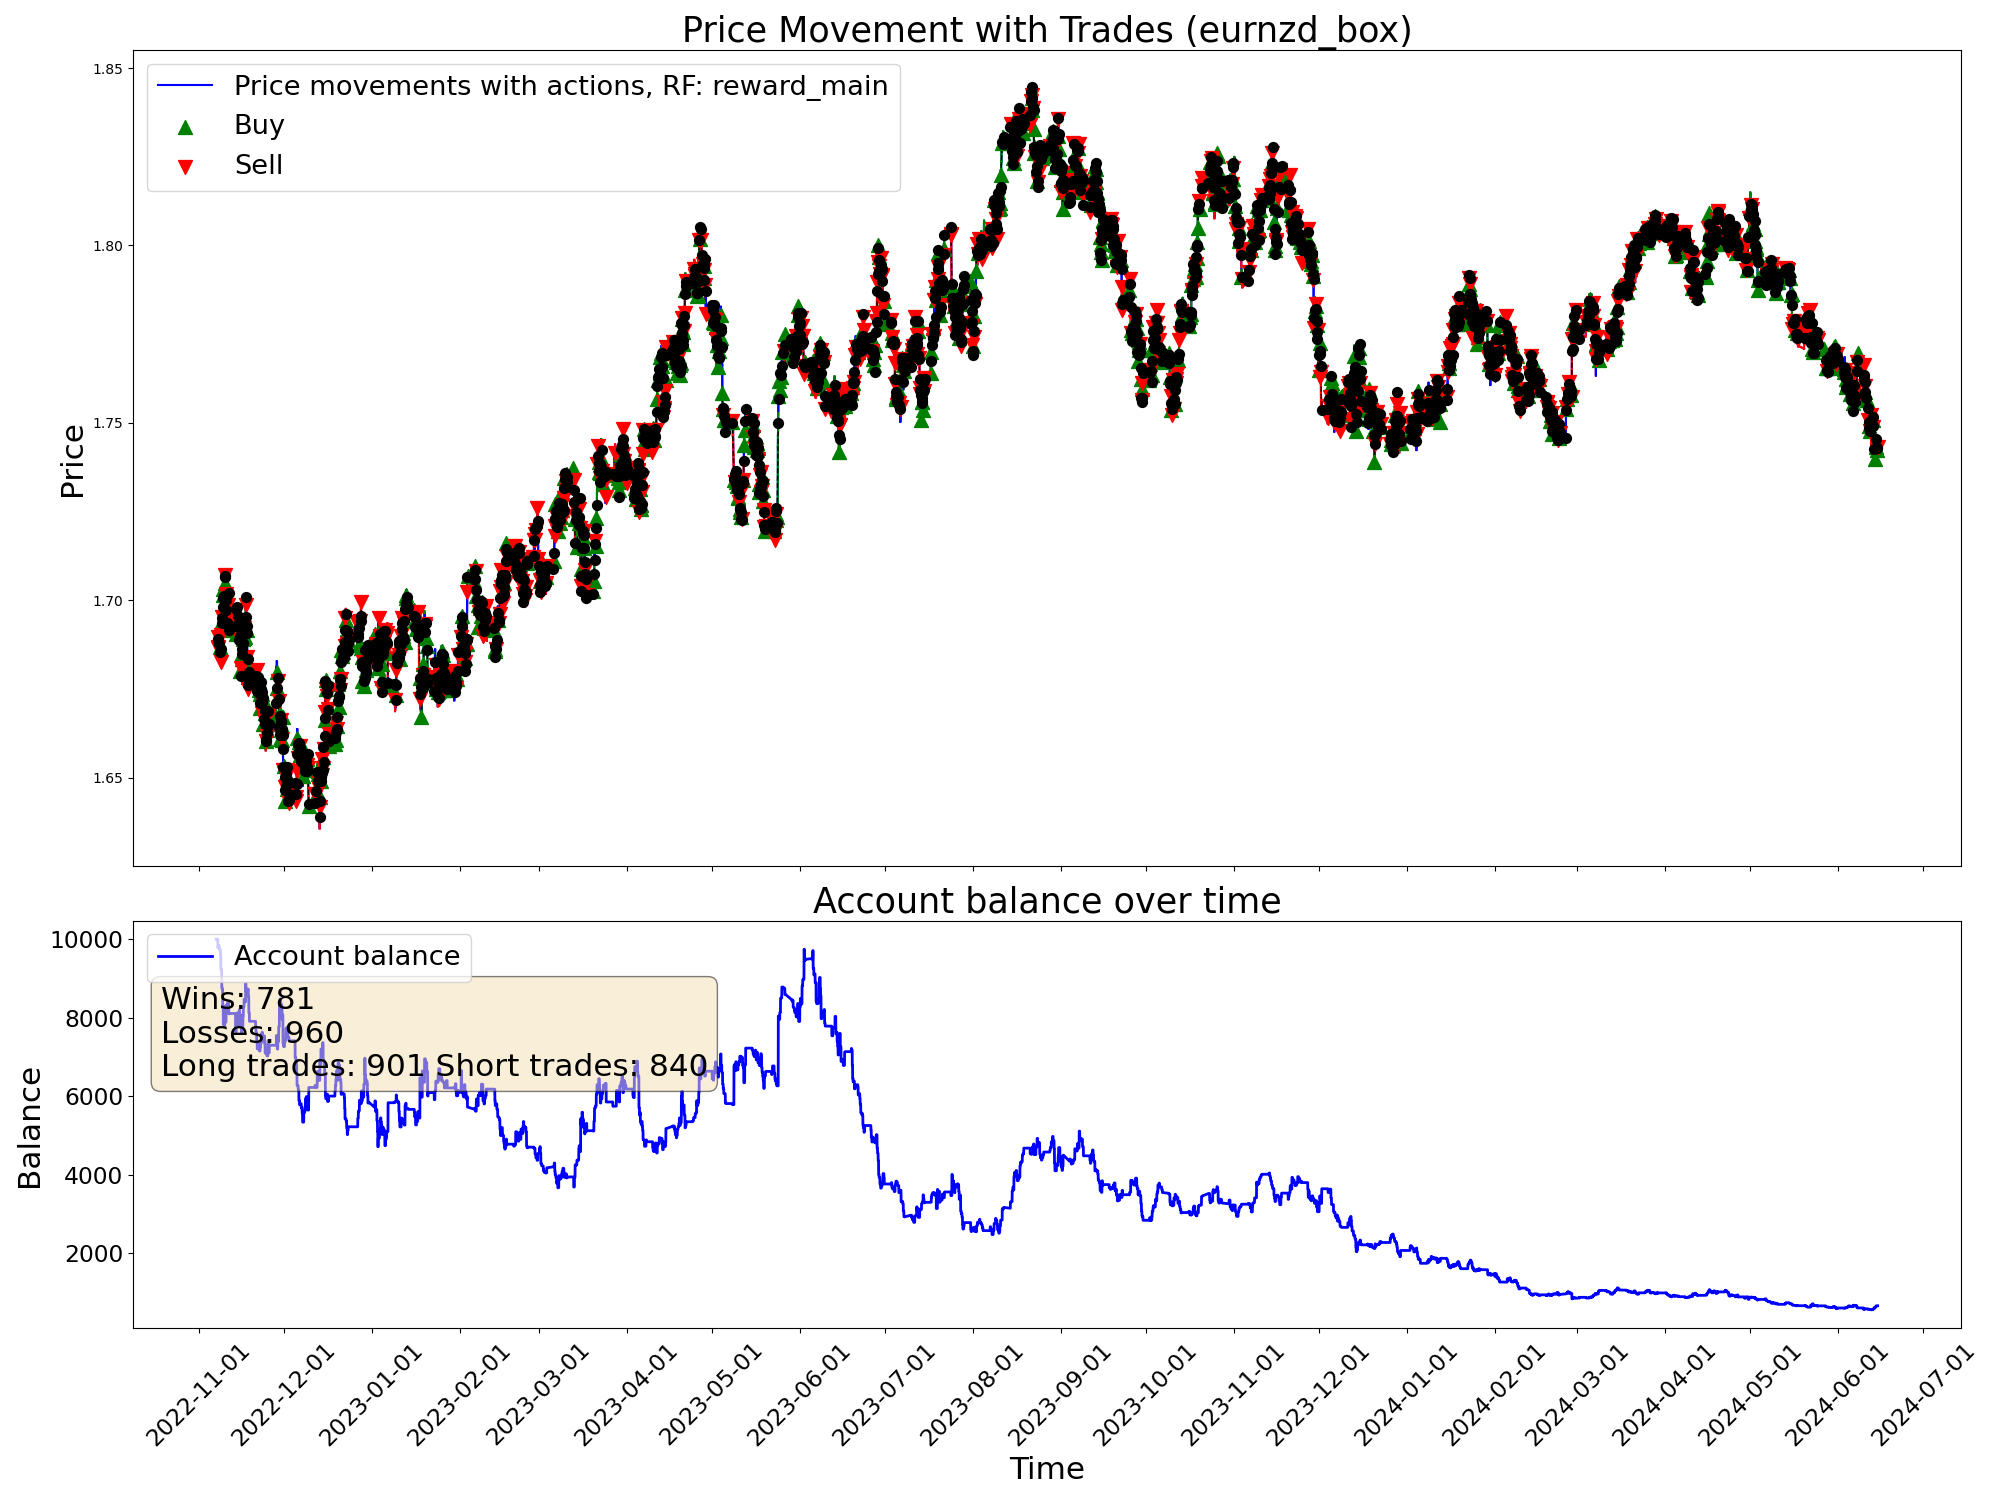

Values plotted in this chart, from the file beside it:
time, open, high, low, close, tick_volume, actDir, actRisk, eReward, eAccBalance, eWins, eLosses, pType, pOpenPrice, pSLPrice, pTPPrice, pProfit
2022-11-07 05:00:00, 1.688, 1.688, 1.685, 1.686, 3129, 0.0, 0.0, 0.0, 10000, 0, 0, 0, 0.0, 0.0, 0.0, 0.0
2022-11-07 06:00:00, 1.686, 1.687, 1.685, 1.686, 2114, 0.0, 0.0, 0.0, 10000, 0, 0, 0, 0.0, 0.0, 0.0, 0.0
2022-11-07 07:00:00, 1.686, 1.687, 1.685, 1.687, 2634, 0.0, 0.0, 0.0, 10000, 0, 0, 0, 0.0, 0.0, 0.0, 0.0
2022-11-07 08:00:00, 1.687, 1.688, 1.686, 1.687, 3000, 0.0, 0.0, 0.0, 10000, 0, 0, 0, 0.0, 0.0, 0.0, 0.0
2022-11-07 09:00:00, 1.687, 1.69, 1.687, 1.689, 4736, 0.0, 0.0, 0.0, 10000, 0, 0, 0, 0.0, 0.0, 0.0, 0.0
2022-11-07 10:00:00, 1.689, 1.69, 1.686, 1.687, 6044, 0.0, 0.0, 0.0, 10000, 0, 0, 0, 0.0, 0.0, 0.0, 0.0
2022-11-07 11:00:00, 1.687, 1.688, 1.684, 1.688, 5290, 0.0, 0.0, 0.0, 10000, 0, 0, 0, 0.0, 0.0, 0.0, 0.0
2022-11-07 12:00:00, 1.688, 1.689, 1.687, 1.688, 4201, 0.0, 0.0, 0.0, 10000, 0, 0, 0, 0.0, 0.0, 0.0, 0.0
2022-11-07 13:00:00, 1.688, 1.688, 1.686, 1.686, 3269, 0.0, 0.0, 0.0, 10000, 0, 0, 0, 0.0, 0.0, 0.0, 0.0
2022-11-07 14:00:00, 1.686, 1.687, 1.685, 1.685, 4217, 0.0, 0.0, 0.0, 10000, 0, 0, 0, 0.0, 0.0, 0.0, 0.0
2022-11-07 15:00:00, 1.686, 1.686, 1.682, 1.684, 5926, 0.0, 0.0, 0.0, 10000, 0, 0, 0, 0.0, 0.0, 0.0, 0.0
2022-11-07 16:00:00, 1.684, 1.688, 1.682, 1.687, 7078, -1.0, -1.0, 0.0, 10000, 0, 0, 2, 1.687, 1.691, 0.0, 0.0
2022-11-07 17:00:00, 1.687, 1.689, 1.686, 1.687, 6911, 0.2087, 0.2087, 0.0, 10000, 0, 0, 2, 1.687, 1.691, 0.0, 0.0
2022-11-07 18:00:00, 1.687, 1.689, 1.687, 1.689, 5206, -0.4904, -0.4904, 0.0, 10000, 0, 0, 2, 1.687, 1.691, 0.0, 0.0
2022-11-07 19:00:00, 1.689, 1.691, 1.688, 1.69, 3936, 1.0, 1.0, 0.0, 9786, 0, 1, 0, 0.0, 0.0, 0.0, -214.3
2022-11-07 20:00:00, 1.69, 1.691, 1.689, 1.69, 3084, -0.8709, -0.8709, 0.0, 9786, 0, 1, 2, 1.69, 1.691, 0.0, 0.0
2022-11-07 21:00:00, 1.69, 1.69, 1.688, 1.689, 2353, 1.0, 1.0, 0.0, 9786, 0, 1, 2, 1.69, 1.691, 0.0, 0.0
2022-11-07 22:00:00, 1.689, 1.689, 1.687, 1.687, 2449, 1.0, 1.0, 0.0, 9841, 1, 1, 0, 0.0, 0.0, 0.0, 55.45
2022-11-07 23:00:00, 1.687, 1.688, 1.686, 1.687, 1037, 0.1892, 0.1892, 0.0, 9841, 1, 1, 0, 1.689, 1.691, 0.0, 0.0
2022-11-08 00:00:00, 1.687, 1.687, 1.685, 1.687, 600, -1.0, -1.0, 0.0, 9841, 1, 1, 2, 1.687, 1.688, 0.0, 0.0
2022-11-08 01:00:00, 1.687, 1.688, 1.686, 1.687, 1925, -0.09815, -0.09815, 0.0, 9841, 1, 1, 2, 1.687, 1.688, 0.0, 0.0
2022-11-08 02:00:00, 1.687, 1.687, 1.685, 1.687, 2249, -1.0, -1.0, 0.0, 9841, 1, 1, 2, 1.687, 1.688, 0.0, 0.0
2022-11-08 03:00:00, 1.687, 1.688, 1.685, 1.688, 3867, -0.8394, -0.8394, 0.0, 9841, 1, 1, 2, 1.687, 1.688, 0.0, 0.0
2022-11-08 04:00:00, 1.688, 1.688, 1.684, 1.687, 2475, -0.02977, -0.02977, 0.0, 9841, 1, 1, 2, 1.687, 1.688, 0.0, 0.0
2022-11-08 05:00:00, 1.687, 1.688, 1.686, 1.687, 2090, -0.8111, -0.8111, 0.0, 9841, 1, 1, 2, 1.687, 1.688, 0.0, 0.0
2022-11-08 06:00:00, 1.687, 1.688, 1.686, 1.688, 1502, 0.115, 0.115, 0.0, 9841, 1, 1, 2, 1.687, 1.688, 0.0, 0.0
2022-11-08 07:00:00, 1.688, 1.691, 1.688, 1.689, 2727, 1.0, 1.0, 0.0, 9740, 1, 2, 0, 0.0, 0.0, 0.0, -101.3
2022-11-08 08:00:00, 1.689, 1.69, 1.688, 1.689, 3165, -0.1798, -0.1798, 0.0, 9740, 1, 2, 0, 1.688, 1.686, 0.0, 0.0
2022-11-08 09:00:00, 1.689, 1.693, 1.689, 1.693, 4459, 0.2254, 0.2254, 0.0, 9740, 1, 2, 0, 0.0, 0.0, 0.0, 0.0
2022-11-08 10:00:00, 1.692, 1.693, 1.686, 1.687, 5553, 0.8958, 0.8958, 0.0, 9740, 1, 2, 1, 1.687, 1.682, 0.0, 0.0
2022-11-08 11:00:00, 1.687, 1.689, 1.684, 1.685, 4423, 0.6469, 0.6469, 0.0, 9740, 1, 2, 1, 1.687, 1.682, 0.0, 0.0
2022-11-08 12:00:00, 1.685, 1.686, 1.684, 1.686, 3629, 0.2636, 0.2636, 0.0, 9740, 1, 2, 1, 1.687, 1.682, 0.0, 0.0
2022-11-08 13:00:00, 1.686, 1.687, 1.684, 1.686, 3354, -0.1367, -0.1367, 0.0, 9740, 1, 2, 1, 1.687, 1.682, 0.0, 0.0
2022-11-08 14:00:00, 1.686, 1.688, 1.685, 1.686, 4125, 0.5125, 0.5125, 0.0, 9740, 1, 2, 1, 1.687, 1.682, 0.0, 0.0
2022-11-08 15:00:00, 1.686, 1.687, 1.685, 1.687, 4242, 0.8118, 0.8118, 0.0, 9740, 1, 2, 1, 1.687, 1.682, 0.0, 0.0
2022-11-08 16:00:00, 1.687, 1.688, 1.684, 1.685, 5141, 0.7327, 0.7327, 0.0, 9740, 1, 2, 1, 1.687, 1.682, 0.0, 0.0
2022-11-08 17:00:00, 1.685, 1.686, 1.681, 1.682, 7673, -1.0, -1.0, 0.0, 9600, 1, 3, 0, 0.0, 0.0, 0.0, -140.2
2022-11-08 18:00:00, 1.682, 1.684, 1.681, 1.683, 5218, -0.6495, -0.6495, 0.0, 9600, 1, 3, 2, 1.683, 1.684, 0.0, 0.0
2022-11-08 19:00:00, 1.683, 1.687, 1.683, 1.686, 3335, -1.0, -1.0, 0.0, 9600, 1, 3, 2, 1.683, 1.684, 0.0, 0.0
2022-11-08 20:00:00, 1.686, 1.69, 1.686, 1.689, 4354, 1.0, 1.0, 0.0, 9231, 1, 4, 0, 0.0, 0.0, 0.0, -368.4
2022-11-08 21:00:00, 1.689, 1.692, 1.689, 1.691, 4883, -0.3473, -0.3473, 0.0, 9231, 1, 4, 0, 0.0, 0.0, 0.0, 0.0
2022-11-08 22:00:00, 1.691, 1.691, 1.689, 1.69, 3588, -1.0, -1.0, 0.0, 9231, 1, 4, 2, 1.69, 1.692, 0.0, 0.0
2022-11-08 23:00:00, 1.69, 1.691, 1.69, 1.69, 1128, 1.0, 1.0, 0.0, 9231, 1, 4, 2, 1.69, 1.692, 0.0, 0.0
2022-11-09 00:00:00, 1.691, 1.691, 1.69, 1.691, 1554, -1.0, -1.0, 0.0, 9231, 1, 4, 2, 1.69, 1.692, 0.0, 0.0
2022-11-09 01:00:00, 1.691, 1.692, 1.689, 1.691, 2638, -0.5539, -0.5539, 0.0, 9231, 1, 4, 2, 1.69, 1.692, 0.0, 0.0
2022-11-09 02:00:00, 1.691, 1.692, 1.69, 1.691, 2983, 0.09323, 0.09323, 0.0, 9231, 1, 4, 2, 1.69, 1.692, 0.0, 0.0
2022-11-09 03:00:00, 1.691, 1.695, 1.691, 1.695, 4180, -1.0, -1.0, 0.0, 9231, 1, 4, 2, 1.69, 1.692, 0.0, 0.0
2022-11-09 04:00:00, 1.695, 1.695, 1.691, 1.694, 3509, -0.3576, -0.3576, 0.0, 8778, 1, 5, 0, 0.0, 0.0, 0.0, -453.4
2022-11-09 05:00:00, 1.694, 1.695, 1.692, 1.694, 3803, 0.7916, 0.7916, 0.0, 8778, 1, 5, 1, 1.694, 1.689, 0.0, 0.0
2022-11-09 06:00:00, 1.694, 1.695, 1.693, 1.694, 3379, -0.5497, -0.5497, 0.0, 8778, 1, 5, 1, 1.694, 1.689, 0.0, 0.0
2022-11-09 07:00:00, 1.694, 1.696, 1.693, 1.696, 3136, -0.8566, -0.8566, 0.0, 8728, 1, 6, 0, 0.0, 0.0, 0.0, -49.89
2022-11-09 08:00:00, 1.696, 1.697, 1.695, 1.695, 4030, -1.0, -1.0, 0.0, 8728, 1, 6, 2, 1.695, 1.698, 0.0, 0.0
2022-11-09 09:00:00, 1.695, 1.696, 1.694, 1.695, 4892, -0.2906, -0.2906, 0.0, 8728, 1, 6, 2, 1.695, 1.698, 0.0, 0.0
2022-11-09 10:00:00, 1.695, 1.695, 1.692, 1.694, 6282, -1.0, -1.0, 0.0, 8728, 1, 6, 2, 1.695, 1.698, 0.0, 0.0
2022-11-09 11:00:00, 1.694, 1.702, 1.693, 1.701, 5791, -1.0, -1.0, 0.0, 8728, 1, 6, 2, 1.695, 1.698, 0.0, 0.0
2022-11-09 12:00:00, 1.701, 1.704, 1.7, 1.703, 4922, 0.5178, 0.5178, 0.0, 8264, 1, 7, 0, 0.0, 0.0, 0.0, -464.5
2022-11-09 13:00:00, 1.703, 1.704, 1.702, 1.703, 4013, 0.7766, 0.7766, 0.0, 8264, 1, 7, 1, 1.703, 1.701, 0.0, 0.0
2022-11-09 14:00:00, 1.703, 1.704, 1.7, 1.702, 4691, -0.006773, -0.006773, 0.0, 8264, 1, 7, 1, 1.703, 1.701, 0.0, 0.0
2022-11-09 15:00:00, 1.702, 1.704, 1.699, 1.701, 5955, 0.09078, 0.09078, 0.0, 8264, 1, 7, 1, 1.703, 1.701, 0.0, 0.0
2022-11-09 16:00:00, 1.701, 1.702, 1.698, 1.698, 6758, 1.0, 1.0, 0.0, 8264, 1, 7, 1, 1.703, 1.701, 0.0, 0.0
... 9,940 more rows
